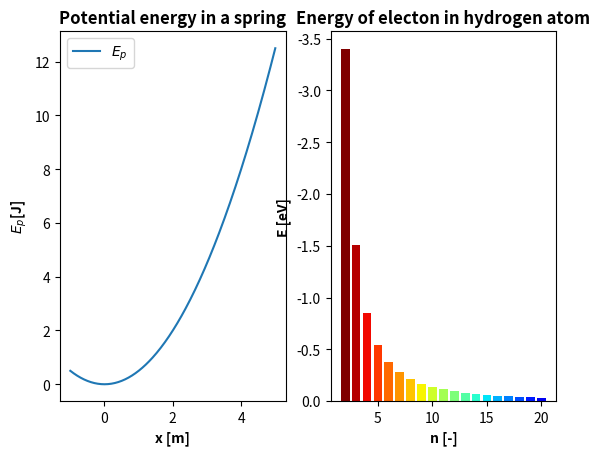

Generate this figure with matplotlib:
import numpy as np
import matplotlib.pyplot as plt

# Plotter potensiell energi i en fjær
fig = plt.figure()
ax1 = fig.add_subplot(121)
ax2 = fig.add_subplot(122)

x = np.linspace(-1, 5, 300)
Ep = 0.5*x**2

ax1.plot(x, Ep, label=r'$E_p$')
ax1.set_title('Potential energy in a spring', weight='bold')
ax1.set_xlabel('x [m]', weight='bold'); ax1.set_ylabel(r'$E_p$[J]', weight='bold')
ax1.legend()

# Energi elektron i et hydrogenatom

ax2.set_title('Energy of electon in hydrogen atom', weight='bold')
n = np.linspace(2, 20, 19)
E = -13.6 / n**2
get_cmap = plt.get_cmap('jet')
cmap = np.array(get_cmap(n / np.max(n))) # Må normaliseres et)
ax2.bar(n, E, color=cmap[::-1])
ax2.invert_yaxis()
ax2.set_xlabel('n [-]', weight='bold'); ax2.set_ylabel('E [eV]', weight='bold')
plt.show()
